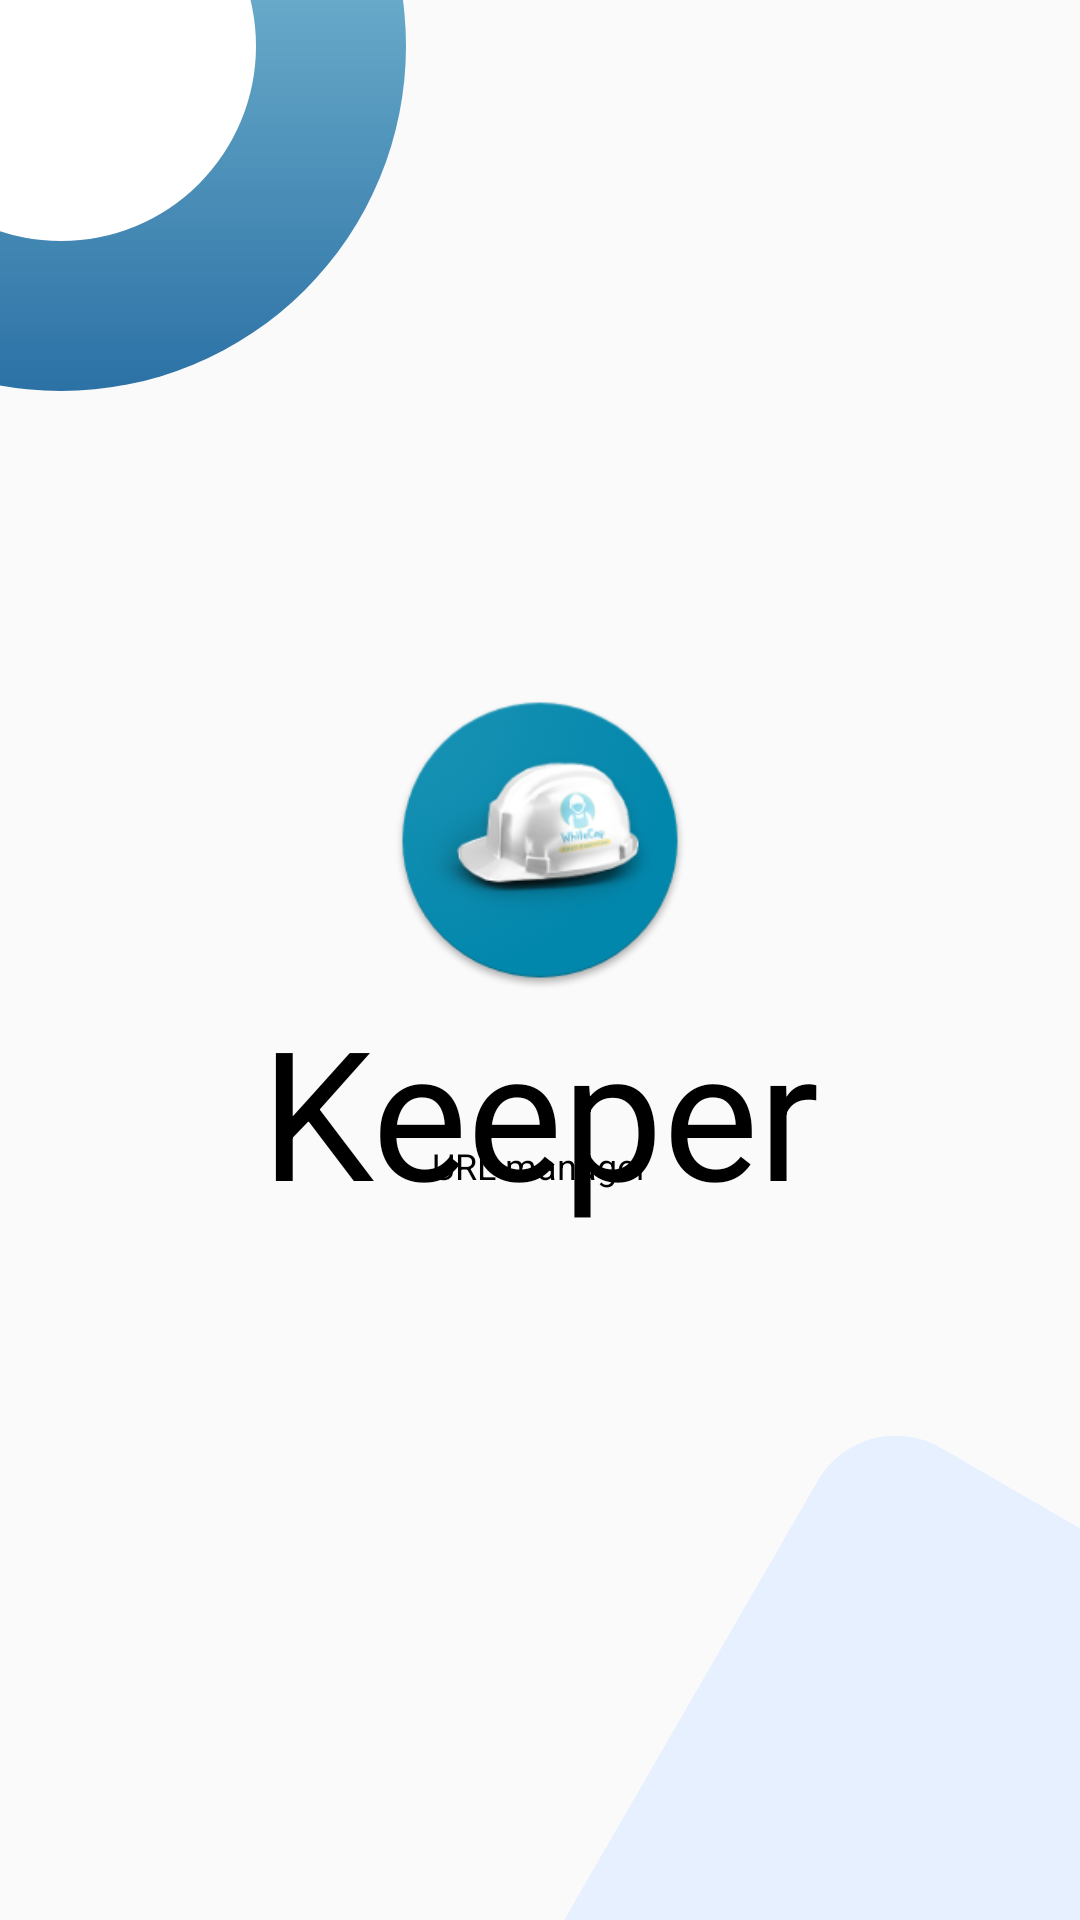

Layout XML and referenced resources for this Android screen:
<!-- AndroidManifest.xml: activity theme NoAppBarTheme -->
<!-- res/layout/activity_splash.xml -->
<RelativeLayout xmlns:android="http://schemas.android.com/apk/res/android"
    xmlns:tools="http://schemas.android.com/tools"
    android:layout_width="match_parent"
    android:layout_height="match_parent">

    <RelativeLayout
        android:layout_width="230dp"
        android:layout_height="230dp"
        android:layout_marginStart="-95dp"
        android:layout_marginLeft="-95dp"
        android:layout_marginTop="-100dp"
        android:background="@drawable/circle_gradient" />

    <RelativeLayout
        android:layout_width="230dp"
        android:layout_height="230dp"
        android:layout_alignParentEnd="true"
        android:layout_alignParentRight="true"
        android:layout_alignParentBottom="true"
        android:layout_marginEnd="-85dp"
        android:layout_marginRight="-85dp"
        android:layout_marginBottom="-100dp"
        android:background="@drawable/home_menu_image_background_3"
        android:rotation="30" />

    <LinearLayout
        android:layout_width="wrap_content"
        android:layout_height="wrap_content"
        android:layout_centerInParent="true"
        android:orientation="vertical">

        <ImageView
            android:layout_width="100dp"
            android:layout_height="100dp"
            android:layout_gravity="center"
            android:contentDescription="@string/app_name"
            android:src="@drawable/logo" />

        <TextView
            android:id="@+id/txtAppName"
            android:layout_width="wrap_content"
            android:layout_height="wrap_content"
            android:layout_gravity="center"
            android:text="@string/app_name"
            android:textColor="#000"
            android:textSize="60sp"
            tools:ignore="HardcodedText" />

        <TextView
            android:id="@+id/txtSlogan"
            android:layout_width="wrap_content"
            android:layout_height="wrap_content"
            android:layout_gravity="center"
            android:layout_marginTop="-30dp"
            android:text="@string/app_slogan"
            android:textColor="#000"
            android:textSize="12sp" />
    </LinearLayout>
</RelativeLayout>
<!-- resources referenced by this layout -->
<resources>
  <!-- drawable circle_gradient (drawable) -->
  <?xml version="1.0" encoding="utf-8"?>
  
  <layer-list xmlns:android="http://schemas.android.com/apk/res/android">
      <item>
          <shape android:shape="oval">
              <gradient
                  android:angle="270"
                  android:endColor="#2B71A5"
                  android:startColor="#96D4E4" />
              <corners android:radius="50dp" />
              <padding
                  android:bottom="50dp"
                  android:left="50dp"
                  android:right="50dp"
                  android:top="50dp" />
          </shape>
      </item>
      <item>
          <shape android:shape="oval">
              <solid android:color="#fff" />
              <corners android:radius="50dp" />
              <size
                  android:width="10dp"
                  android:height="10dp" />
          </shape>
      </item>
  </layer-list>
  <!-- drawable home_menu_image_background_3 (drawable) -->
  <?xml version="1.0" encoding="utf-8"?>
  
  <selector xmlns:android="http://schemas.android.com/apk/res/android">
  
      <item>
          <shape>
              <corners android:radius="30dp" />
              <solid android:color="#E7F0FF" />
          </shape>
      </item>
  
  </selector>
  <!-- drawable logo: png bitmap (drawable, 30034 bytes) -->
  <string name="app_name">Keeper</string>
  <string name="app_slogan">URL manager</string>
  <style name="NoAppBarTheme" parent="Theme.AppCompat.Light.NoActionBar">
          
          <item name="colorPrimary">@color/colorPrimary</item>
          <item name="colorPrimaryDark">@color/colorPrimaryDark</item>
          <item name="colorAccent">@color/colorAccent</item>
      </style>
  <color name="colorPrimary">#006EFF</color>
  <color name="colorPrimaryDark">#006EFF</color>
  <color name="colorAccent">#006EFF</color>
</resources>
